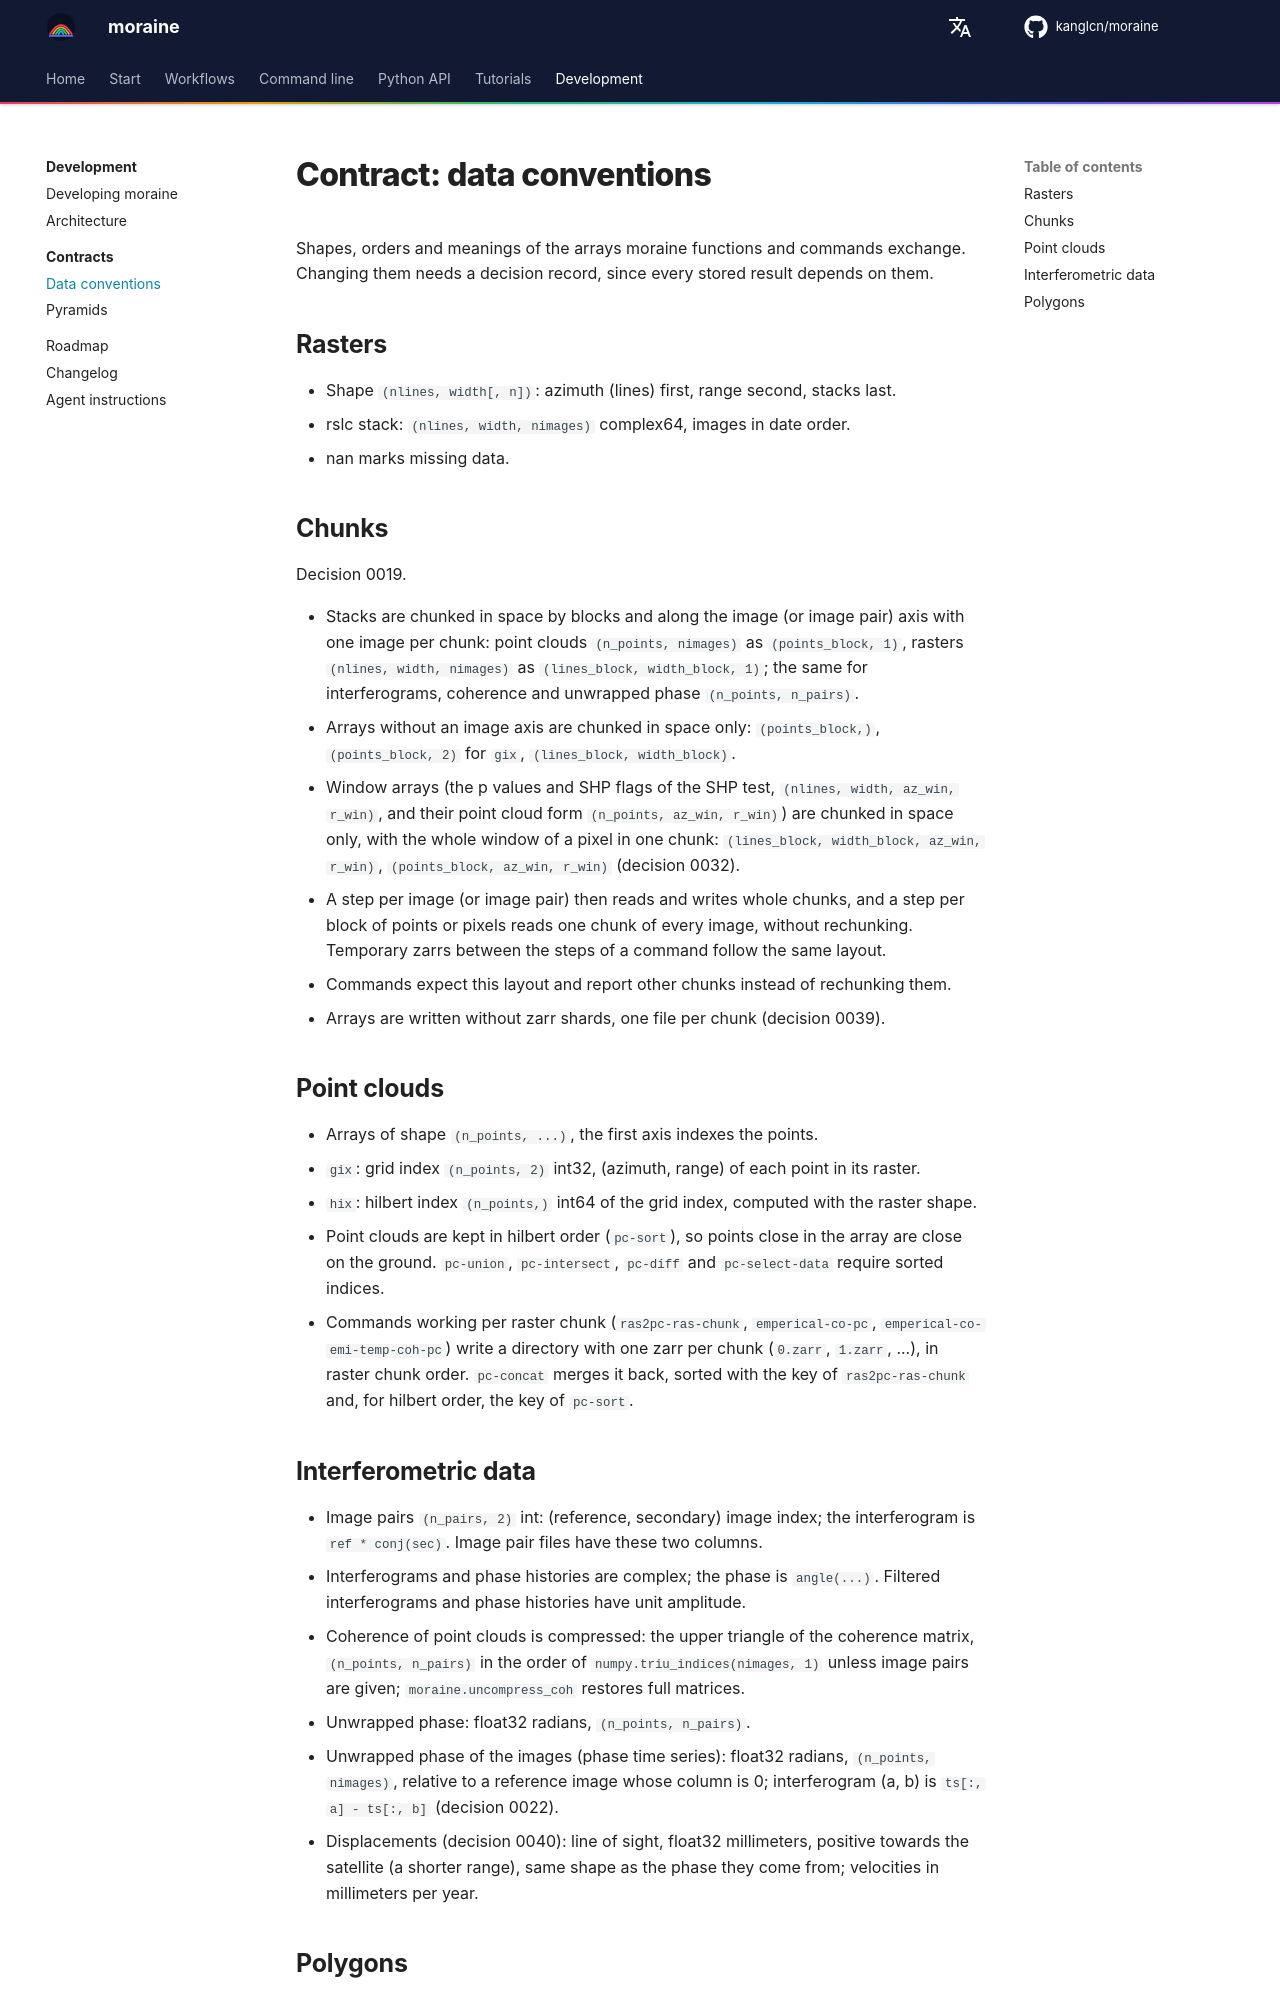

repository: kanglcn/moraine · page: contracts/data/index.html · generator: mkdocs

# Contract: data conventions

Shapes, orders and meanings of the arrays moraine functions and commands exchange. Changing them needs a
decision record, since every stored result depends on them.

## Rasters

- Shape `(nlines, width[, n])`: azimuth (lines) first, range second, stacks last.
- rslc stack: `(nlines, width, nimages)` complex64, images in date order.
- nan marks missing data.

## Chunks

Decision 0019.

- Stacks are chunked in space by blocks and along the image (or image pair) axis with one image per
  chunk: point clouds `(n_points, nimages)` as `(points_block, 1)`, rasters `(nlines, width, nimages)` as
  `(lines_block, width_block, 1)`; the same for interferograms, coherence and unwrapped phase
  `(n_points, n_pairs)`.
- Arrays without an image axis are chunked in space only: `(points_block,)`, `(points_block, 2)` for
  `gix`, `(lines_block, width_block)`.
- Window arrays (the p values and SHP flags of the SHP test, `(nlines, width, az_win, r_win)`, and their
  point cloud form `(n_points, az_win, r_win)`) are chunked in space only, with the whole window of a pixel
  in one chunk: `(lines_block, width_block, az_win, r_win)`, `(points_block, az_win, r_win)` (decision 0032).
- A step per image (or image pair) then reads and writes whole chunks, and a step per block of points or
  pixels reads one chunk of every image, without rechunking. Temporary zarrs between the steps of a
  command follow the same layout.
- Commands expect this layout and report other chunks instead of rechunking them.
- Arrays are written without zarr shards, one file per chunk (decision 0039).

## Point clouds

- Arrays of shape `(n_points, ...)`, the first axis indexes the points.
- `gix`: grid index `(n_points, 2)` int32, (azimuth, range) of each point in its raster.
- `hix`: hilbert index `(n_points,)` int64 of the grid index, computed with the raster shape.
- Point clouds are kept in hilbert order (`pc-sort`), so points close in the array are close on the
  ground. `pc-union`, `pc-intersect`, `pc-diff` and `pc-select-data` require sorted indices.
- Commands working per raster chunk (`ras2pc-ras-chunk`, `emperical-co-pc`,
  `emperical-co-emi-temp-coh-pc`) write a directory with one zarr per chunk (`0.zarr`, `1.zarr`, ...), in
  raster chunk order. `pc-concat` merges it back, sorted with the key of `ras2pc-ras-chunk` and, for
  hilbert order, the key of `pc-sort`.
